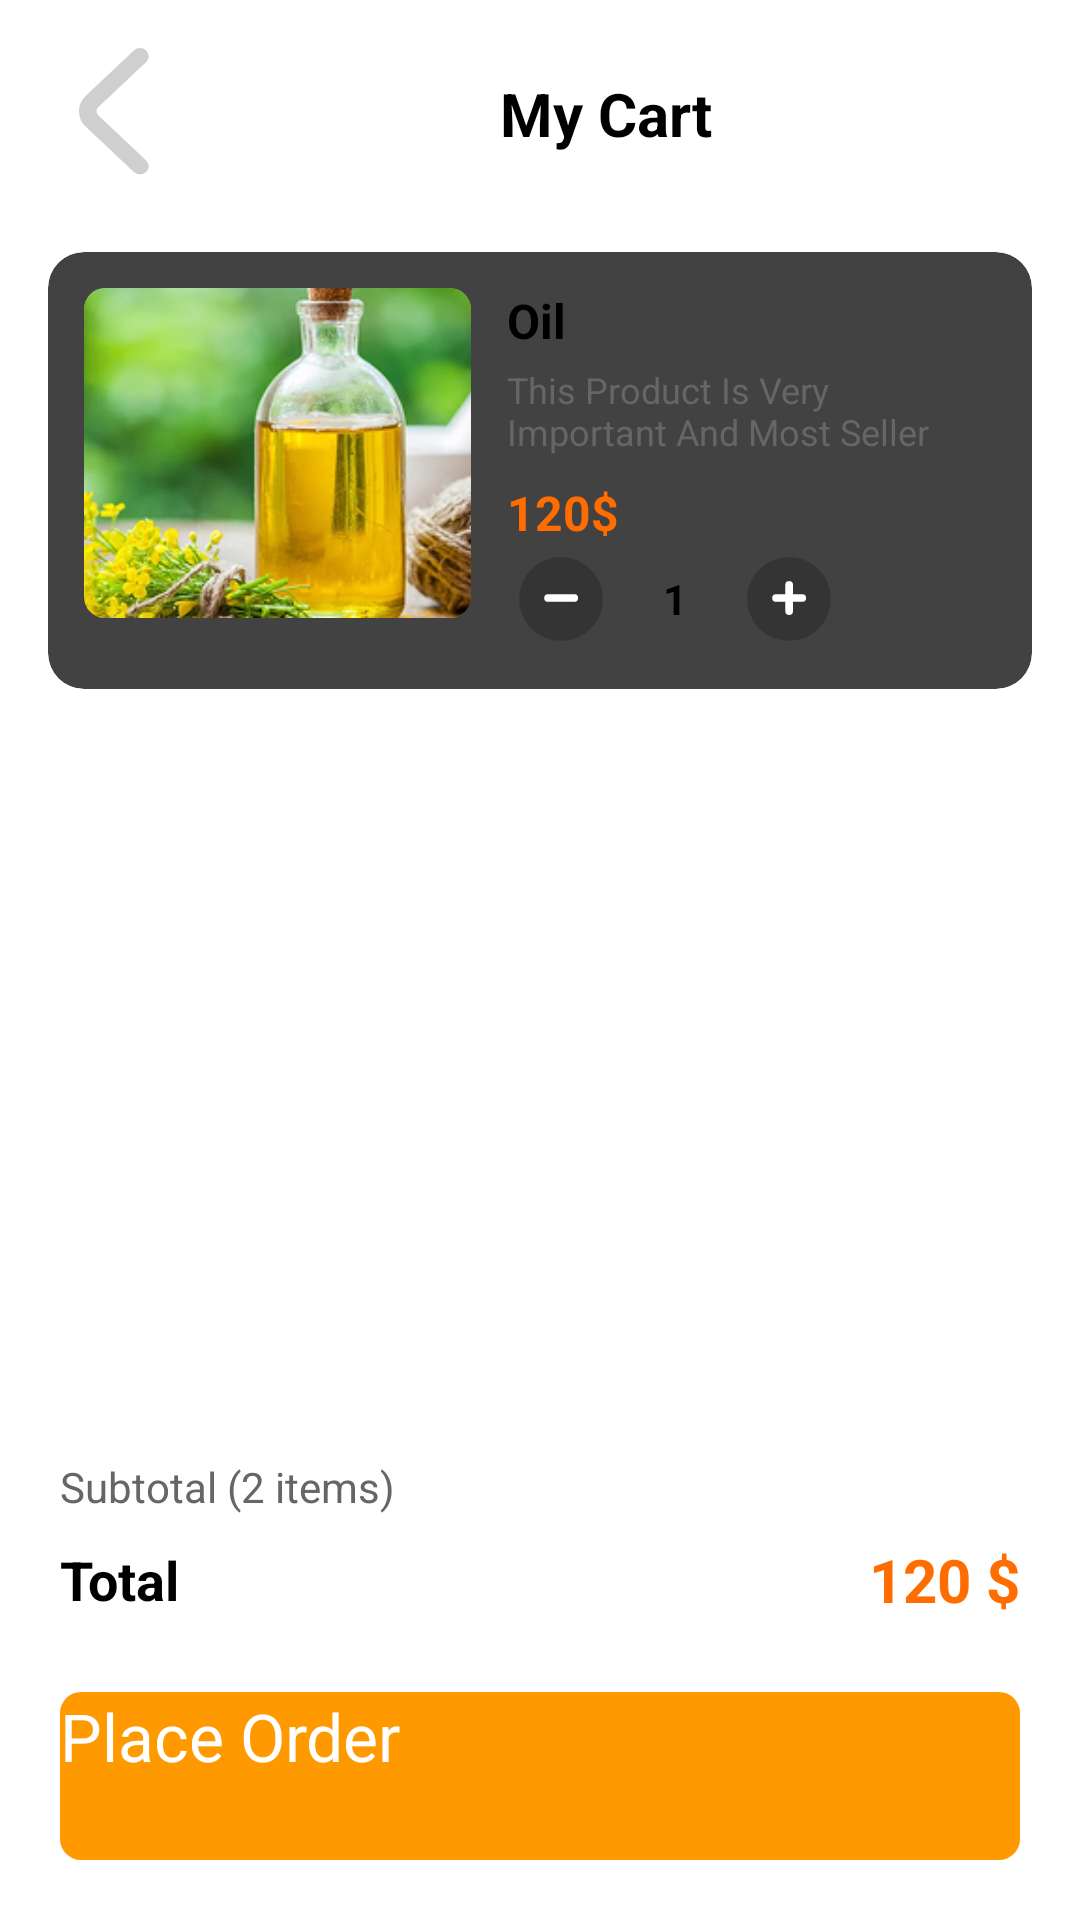

Here is an Android app screen rendered from its layout file. Give the layout XML and the strings, colors and styles it references.
<!-- AndroidManifest.xml: application theme Theme.Midterm -->
<!-- res/layout/activity_my_cart.xml -->
<?xml version="1.0" encoding="utf-8"?>
<androidx.constraintlayout.widget.ConstraintLayout xmlns:android="http://schemas.android.com/apk/res/android"
    xmlns:tools="http://schemas.android.com/tools"
    android:layout_width="match_parent"
    android:layout_height="match_parent"
    android:id="@+id/main"
    xmlns:app="http://schemas.android.com/apk/res-auto">

    <androidx.appcompat.widget.LinearLayoutCompat
        android:id="@+id/myCartTop"
        app:layout_constraintStart_toStartOf="parent"
        app:layout_constraintEnd_toEndOf="parent"
        app:layout_constraintTop_toTopOf="parent"
        android:layout_width="match_parent"
        android:layout_height="wrap_content"
        android:orientation="horizontal"
        android:padding="16dp"
        android:gravity="center_vertical">

        <androidx.appcompat.widget.AppCompatImageButton
            android:id="@+id/btn_back"
            android:layout_width="44dp"
            android:layout_height="44dp"
            android:background="@drawable/arrow_back_bg"
            android:src="@drawable/arrow_back"/>

        <androidx.appcompat.widget.AppCompatTextView
            android:layout_width="0dp"
            android:layout_height="wrap_content"
            android:layout_weight="1"
            android:text="@string/my_cart"
            android:textSize="20sp"
            android:textStyle="bold"
            android:textColor="#000000"
            android:gravity="center" />

    </androidx.appcompat.widget.LinearLayoutCompat>

    <androidx.cardview.widget.CardView
        app:layout_constraintStart_toStartOf="parent"
        app:layout_constraintEnd_toEndOf="parent"
        app:layout_constraintTop_toBottomOf="@id/myCartTop"
        android:layout_width="match_parent"
        android:layout_height="wrap_content"
        android:layout_marginHorizontal="16dp"
        android:layout_marginTop="8dp"
        android:layout_marginBottom="16dp"
        app:cardCornerRadius="12dp"
        app:cardElevation="4dp">

        <androidx.appcompat.widget.LinearLayoutCompat
            android:layout_width="match_parent"
            android:layout_height="wrap_content"
            android:orientation="horizontal"
            android:padding="12dp">

            <androidx.appcompat.widget.AppCompatImageView
                android:id="@+id/img_product"
                android:layout_width="129dp"
                android:layout_height="110dp"
                android:src="@drawable/oil"
                android:scaleType="centerCrop"
                android:background="@drawable/button_shape"
                android:outlineProvider="background"
                android:clipToOutline="true"
                tools:targetApi="31" />

            <androidx.appcompat.widget.LinearLayoutCompat
                android:layout_width="0dp"
                android:layout_height="wrap_content"
                android:layout_weight="1"
                android:orientation="vertical"
                android:layout_marginStart="12dp">

                <androidx.appcompat.widget.AppCompatTextView
                    android:layout_width="wrap_content"
                    android:layout_height="wrap_content"
                    android:text="@string/oil"
                    android:textSize="16sp"
                    android:textStyle="bold"
                    android:textColor="#000000" />

                <androidx.appcompat.widget.AppCompatTextView
                    android:layout_width="wrap_content"
                    android:layout_height="wrap_content"
                    android:text="@string/this_product_is_very_important_and_most_seller"
                    android:textSize="12sp"
                    android:textColor="#666666"
                    android:layout_marginTop="4dp"
                    android:maxLines="2"
                    android:ellipsize="end" />

                <androidx.appcompat.widget.AppCompatTextView
                    android:id="@+id/tvPrice"
                    android:layout_width="wrap_content"
                    android:layout_height="wrap_content"
                    android:text="@string/_120"
                    android:textSize="16sp"
                    android:textStyle="bold"
                    android:textColor="#FF6D00"
                    android:layout_marginTop="8dp" />

                <androidx.appcompat.widget.LinearLayoutCompat
                    android:layout_width="wrap_content"
                    android:layout_height="wrap_content"
                    android:orientation="vertical"
                    android:gravity="center">

                    <androidx.appcompat.widget.LinearLayoutCompat
                        android:layout_width="wrap_content"
                        android:layout_height="wrap_content"
                        android:orientation="horizontal"
                        android:padding="4dp">

                        <androidx.appcompat.widget.AppCompatImageButton
                            android:id="@+id/btn_minus"
                            android:layout_width="28dp"
                            android:layout_height="28dp"
                            android:src="@drawable/ic_minus"
                            android:background="?attr/selectableItemBackgroundBorderless"/>

                        <androidx.appcompat.widget.AppCompatTextView
                            android:id="@+id/tv_quantity"
                            android:layout_width="32dp"
                            android:layout_height="wrap_content"
                            android:text="1"
                            android:textSize="14sp"
                            android:textStyle="bold"
                            android:gravity="center"
                            android:layout_marginHorizontal="8dp"
                            android:layout_gravity="center_vertical"
                            android:textColor="#000000"
                            tools:ignore="HardcodedText" />

                        <androidx.appcompat.widget.AppCompatImageButton
                            android:id="@+id/btn_plus"
                            android:layout_width="28dp"
                            android:layout_height="28dp"
                            android:src="@drawable/ic_plus"
                            android:background="?attr/selectableItemBackgroundBorderless"/>

                        <androidx.appcompat.widget.AppCompatImageButton
                            android:id="@+id/btn_trash"
                            android:layout_width="wrap_content"
                            android:background="@color/transparent"
                            android:layout_height="wrap_content"
                            android:layout_marginStart="80dp"
                            android:src="@drawable/ic_trash"/>

                    </androidx.appcompat.widget.LinearLayoutCompat>

                </androidx.appcompat.widget.LinearLayoutCompat>

            </androidx.appcompat.widget.LinearLayoutCompat>

        </androidx.appcompat.widget.LinearLayoutCompat>

    </androidx.cardview.widget.CardView>

    <androidx.cardview.widget.CardView
        android:layout_width="match_parent"
        android:layout_height="wrap_content"
        app:layout_constraintBottom_toBottomOf="parent"
        app:cardCornerRadius="16dp"
        app:cardElevation="8dp"
        app:cardBackgroundColor="#FFFFFF">

        <androidx.appcompat.widget.LinearLayoutCompat
            android:layout_width="match_parent"
            android:layout_height="wrap_content"
            android:orientation="vertical"
            android:padding="20dp">

            <androidx.appcompat.widget.LinearLayoutCompat
                android:layout_width="match_parent"
                android:layout_height="wrap_content"
                android:orientation="horizontal"
                android:gravity="center_vertical"
                android:layout_marginBottom="8dp">

                <androidx.appcompat.widget.AppCompatTextView
                    android:layout_width="0dp"
                    android:layout_height="wrap_content"
                    android:layout_weight="1"
                    android:text="@string/subtotal_2_items"
                    android:textSize="14sp"
                    android:textColor="#666666" />

            </androidx.appcompat.widget.LinearLayoutCompat>

            <androidx.appcompat.widget.LinearLayoutCompat
                android:layout_width="match_parent"
                android:layout_height="wrap_content"
                android:orientation="horizontal"
                android:gravity="center_vertical"
                android:layout_marginBottom="16dp">

                <androidx.appcompat.widget.AppCompatTextView
                    android:layout_width="0dp"
                    android:layout_height="wrap_content"
                    android:layout_weight="1"
                    android:text="@string/total"
                    android:textSize="18sp"
                    android:textStyle="bold"
                    android:textColor="#000000" />

                <androidx.appcompat.widget.AppCompatTextView
                    android:id="@+id/tvTotal"
                    android:layout_width="wrap_content"
                    android:layout_height="wrap_content"
                    android:text="@string/_240"
                    android:textSize="20sp"
                    android:textStyle="bold"
                    android:textColor="#FF6D00" />

            </androidx.appcompat.widget.LinearLayoutCompat>

            <androidx.appcompat.widget.AppCompatButton
                android:id="@+id/btn_place_order"
                android:layout_width="match_parent"
                android:layout_height="56dp"
                android:text="@string/place_order"
                android:textColor="#FFFFFF"
                android:textSize="22sp"
                android:textAllCaps="false"
                android:background="@drawable/button_shape"
                android:layout_marginTop="8dp" />

        </androidx.appcompat.widget.LinearLayoutCompat>
    </androidx.cardview.widget.CardView>

</androidx.constraintlayout.widget.ConstraintLayout>
<!-- resources referenced by this layout -->
<resources>
  <color name="transparent">#00000000</color>
  <!-- drawable arrow_back (drawable) -->
  <vector xmlns:android="http://schemas.android.com/apk/res/android"
      android:width="8dp"
      android:height="15dp"
      android:viewportWidth="6"
      android:viewportHeight="12">
    <path
        android:pathData="M5.231,10.75L1.115,6.634C0.628,6.148 0.628,5.352 1.115,4.866L5.231,0.75"
        android:strokeLineJoin="round"
        android:strokeWidth="1.5"
        android:fillColor="#00000000"
        android:strokeColor="#CFCFCF"
        android:strokeLineCap="round"/>
  </vector>
  <!-- drawable button_shape (drawable) -->
  <?xml version="1.0" encoding="utf-8"?>
  <shape xmlns:android="http://schemas.android.com/apk/res/android" android:shape="rectangle">
      <solid android:color="#FF9900"/>
      <corners android:radius="7dp"/>
  </shape>
  <!-- drawable ic_minus (drawable) -->
  <vector xmlns:android="http://schemas.android.com/apk/res/android"
      android:width="22dp"
      android:height="22dp"
      android:viewportWidth="22"
      android:viewportHeight="22">
    <path
        android:pathData="M11,11m-11,0a11,11 0,1 1,22 0a11,11 0,1 1,-22 0"
        android:strokeAlpha="0.2"
        android:fillColor="#000000"
        android:fillAlpha="0.2"/>
    <path
        android:pathData="M7.602,10.746H14.47"
        android:strokeLineJoin="round"
        android:strokeWidth="2"
        android:fillColor="#00000000"
        android:strokeColor="#ffffff"
        android:strokeLineCap="round"/>
  </vector>
  <!-- drawable ic_plus (drawable) -->
  <vector xmlns:android="http://schemas.android.com/apk/res/android"
      android:width="22dp"
      android:height="22dp"
      android:viewportWidth="22"
      android:viewportHeight="22">
    <path
        android:pathData="M11,11m-11,0a11,11 0,1 1,22 0a11,11 0,1 1,-22 0"
        android:strokeAlpha="0.2"
        android:fillColor="#000000"
        android:fillAlpha="0.2"/>
    <path
        android:pathData="M7.602,10.747L14.47,10.747"
        android:strokeLineJoin="round"
        android:strokeWidth="2"
        android:fillColor="#00000000"
        android:strokeColor="#ffffff"
        android:strokeLineCap="round"/>
    <path
        android:pathData="M11.037,14.181L11.037,7.312"
        android:strokeLineJoin="round"
        android:strokeWidth="2"
        android:fillColor="#00000000"
        android:strokeColor="#ffffff"
        android:strokeLineCap="round"/>
  </vector>
  <string name="_120">120$</string>
  <string name="_240">120 $</string>
  <string name="my_cart">My Cart</string>
  <string name="oil">Oil</string>
  <string name="place_order">Place Order</string>
  <string name="subtotal_2_items">Subtotal (2 items)</string>
  <string name="this_product_is_very_important_and_most_seller">This Product Is Very Important And Most Seller</string>
  <string name="total">Total</string>
</resources>
